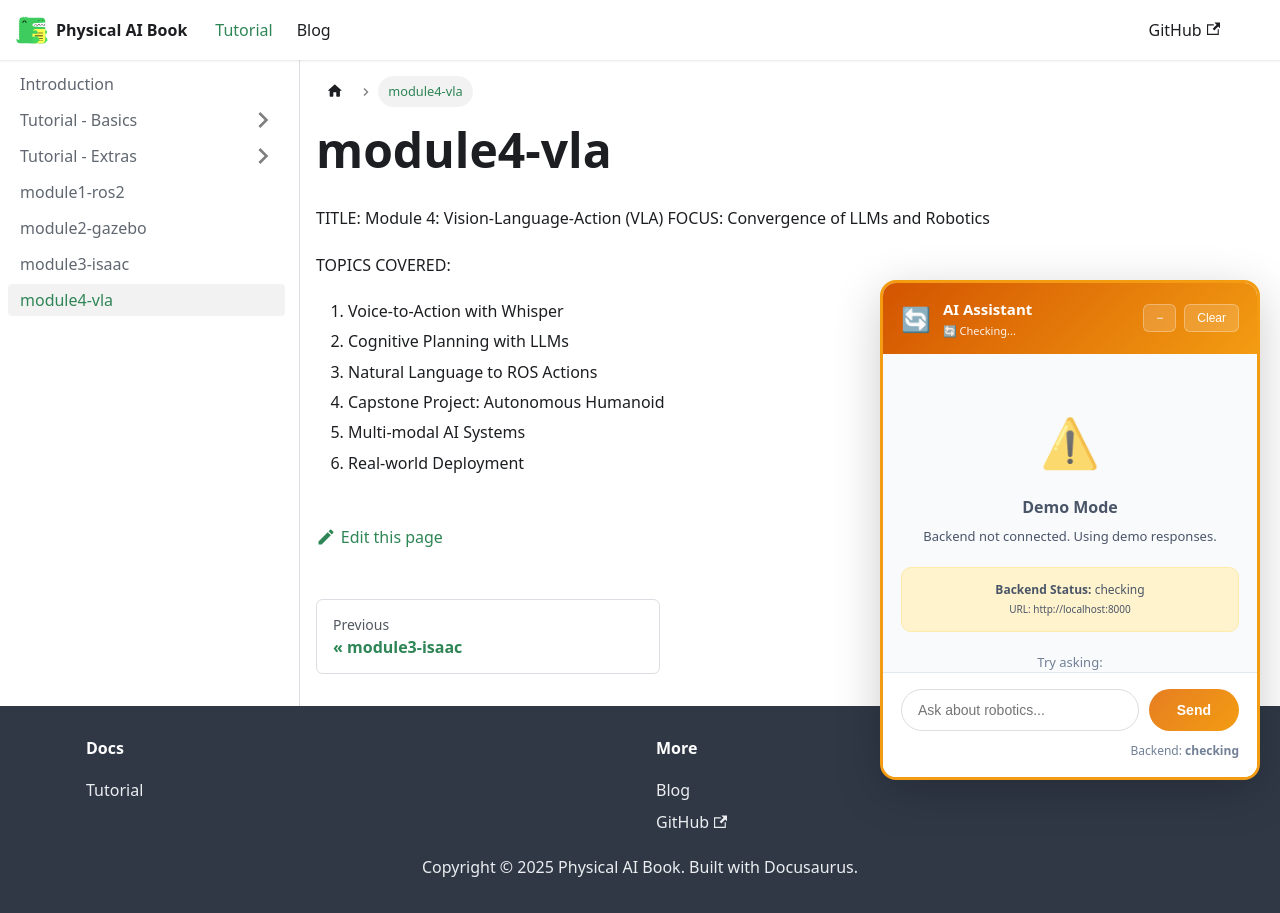

repository: Ramais123/AI-Physical-Book-And-RAG-Chatbot · page: docs/module4-vla/index.html · generator: docusaurus

TITLE: Module 4: Vision-Language-Action (VLA) 
FOCUS: Convergence of LLMs and Robotics 
 
TOPICS COVERED: 
1. Voice-to-Action with Whisper 
2. Cognitive Planning with LLMs 
3. Natural Language to ROS Actions 
4. Capstone Project: Autonomous Humanoid 
5. Multi-modal AI Systems 
6. Real-world Deployment 
